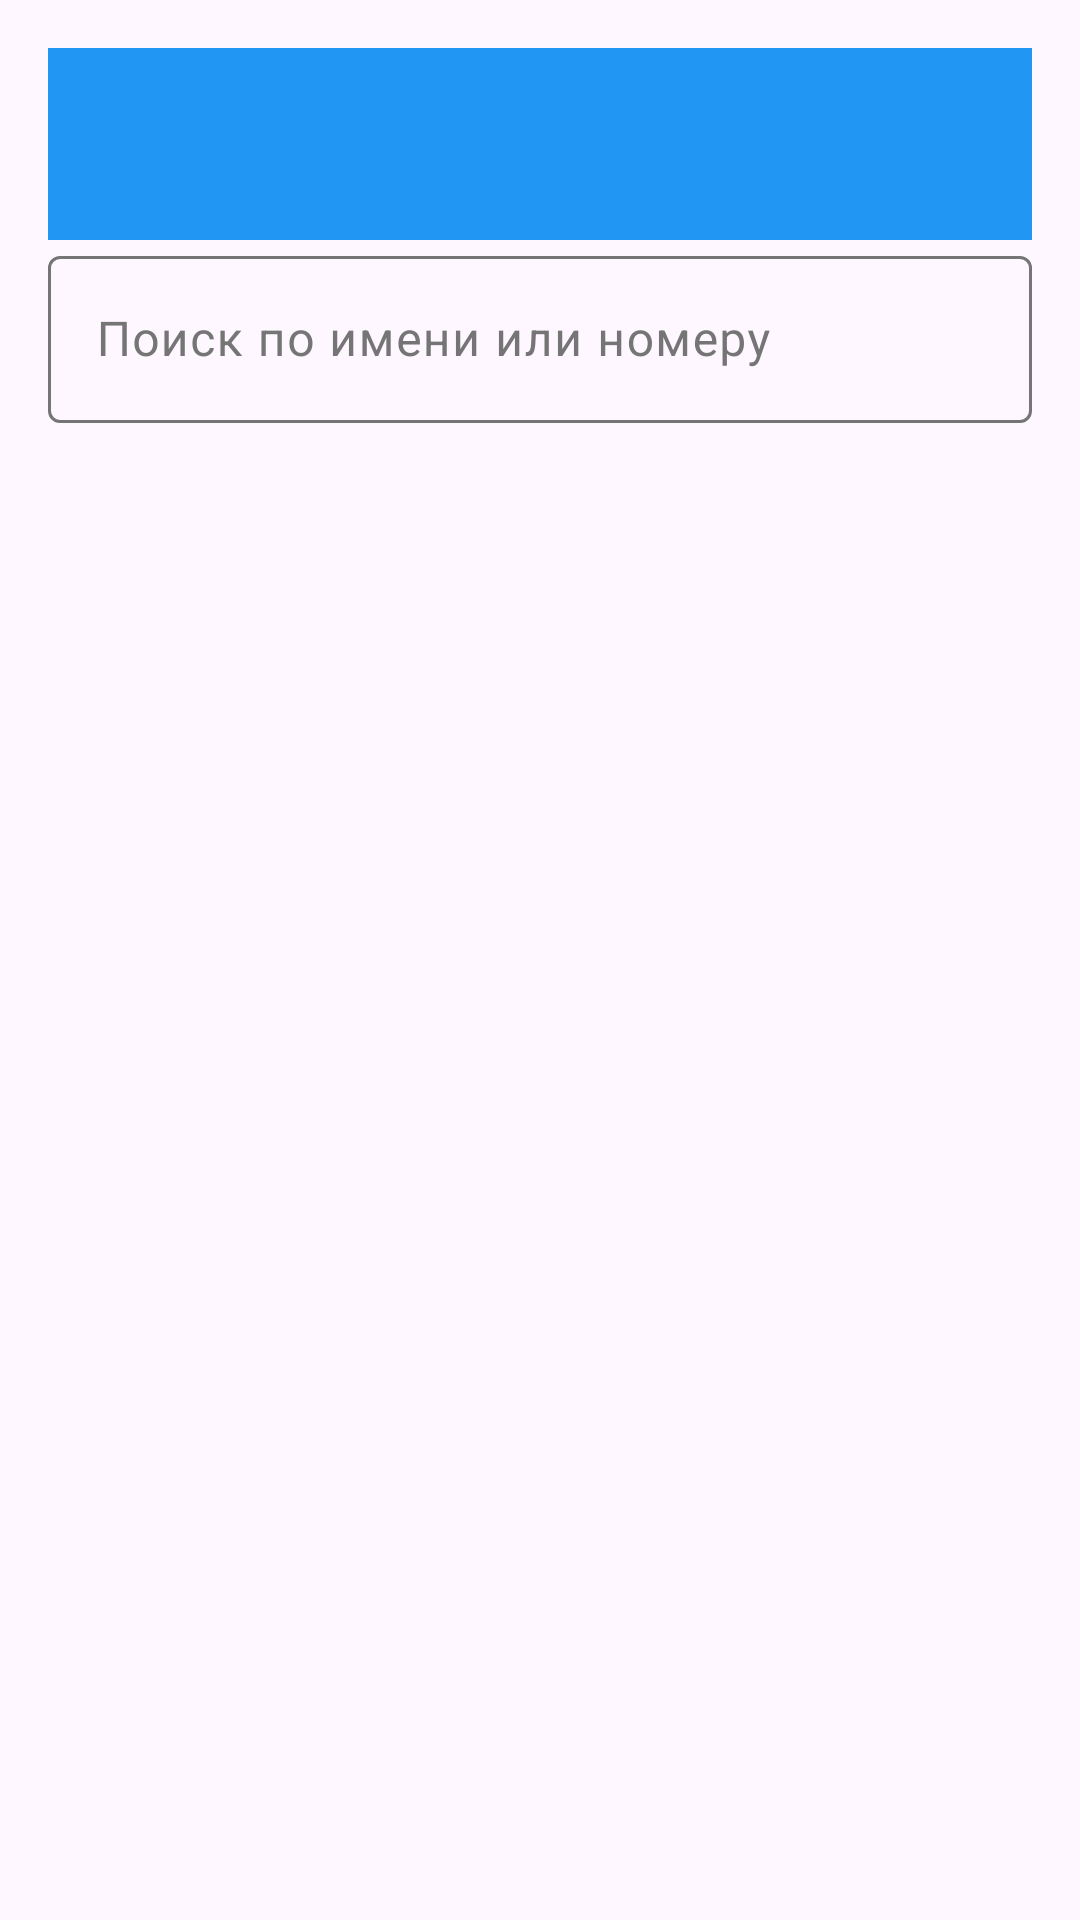

Layout XML and referenced resources for this Android screen:
<!-- AndroidManifest.xml: application theme Theme.MyApplication -->
<!-- res/layout/activity_admin_profiles.xml -->
<?xml version="1.0" encoding="utf-8"?>
<LinearLayout xmlns:android="http://schemas.android.com/apk/res/android"
    xmlns:app="http://schemas.android.com/apk/res-auto"
    android:layout_width="match_parent"
    android:layout_height="match_parent"
    android:orientation="vertical"
    android:padding="16dp">

    <com.google.android.material.appbar.MaterialToolbar
        android:id="@+id/toolbar"
        android:layout_width="match_parent"
        android:layout_height="?attr/actionBarSize"
        android:background="?attr/colorPrimary"
        app:titleTextColor="@android:color/white" />

    <com.google.android.material.textfield.TextInputLayout
        android:layout_width="match_parent"
        android:layout_height="wrap_content"
        android:layout_marginBottom="16dp">

        <com.google.android.material.textfield.TextInputEditText
            android:id="@+id/etSearch"
            android:layout_width="match_parent"
            android:layout_height="wrap_content"
            android:hint="Поиск по имени или номеру" />

    </com.google.android.material.textfield.TextInputLayout>

    <androidx.recyclerview.widget.RecyclerView
        android:id="@+id/recyclerViewProfiles"
        android:layout_width="match_parent"
        android:layout_height="match_parent" />

</LinearLayout>
<!-- resources referenced by this layout -->
<resources>
  <style name="Theme.MyApplication" parent="Theme.Material3.Light">
          <item name="windowActionBar">false</item>
          <item name="windowNoTitle">true</item>
  
          
          <item name="colorPrimary">@color/blue_500</item>
          <item name="colorPrimaryVariant">@color/blue_700</item>
          <item name="colorPrimaryContainer">@color/light_blue_200</item>
          <item name="colorOnPrimary">@color/white</item>
          <item name="colorOnPrimaryContainer">@color/black</item>
  
          <item name="colorSecondary">@color/cyan_200</item>
          <item name="colorSecondaryVariant">@color/cyan_500</item>
          <item name="colorSecondaryContainer">@color/cyan_200</item>
          <item name="colorOnSecondary">@color/black</item>
          <item name="colorOnSecondaryContainer">@color/black</item>
  
          <item name="colorBackground">@color/white</item>
          <item name="colorSurface">@color/white</item>
          <item name="colorSurfaceVariant">@color/light_gray</item>
          <item name="colorOnBackground">@color/black</item>
          <item name="colorOnSurface">@color/black</item>
          <item name="colorOnSurfaceVariant">@color/gray</item>
  
          <item name="colorError">@color/error</item>
          <item name="colorErrorContainer">@color/error</item>
          <item name="colorOnError">@color/white</item>
          <item name="colorOnErrorContainer">@color/white</item>
  
          <item name="colorOutline">@color/gray</item>
          <item name="colorOutlineVariant">@color/light_gray</item>
          <item name="colorScrim">@color/black</item>
      </style>
  <color name="blue_500">#2196F3</color>
  <color name="blue_700">#1976D2</color>
  <color name="light_blue_200">#81D4FA</color>
  <color name="white">#FFFFFF</color>
  <color name="black">#000000</color>
  <color name="cyan_200">#80DEEA</color>
  <color name="cyan_500">#00BCD4</color>
  <color name="light_gray">#BDBDBD</color>
  <color name="gray">#757575</color>
  <color name="error">#F44336</color>
</resources>
